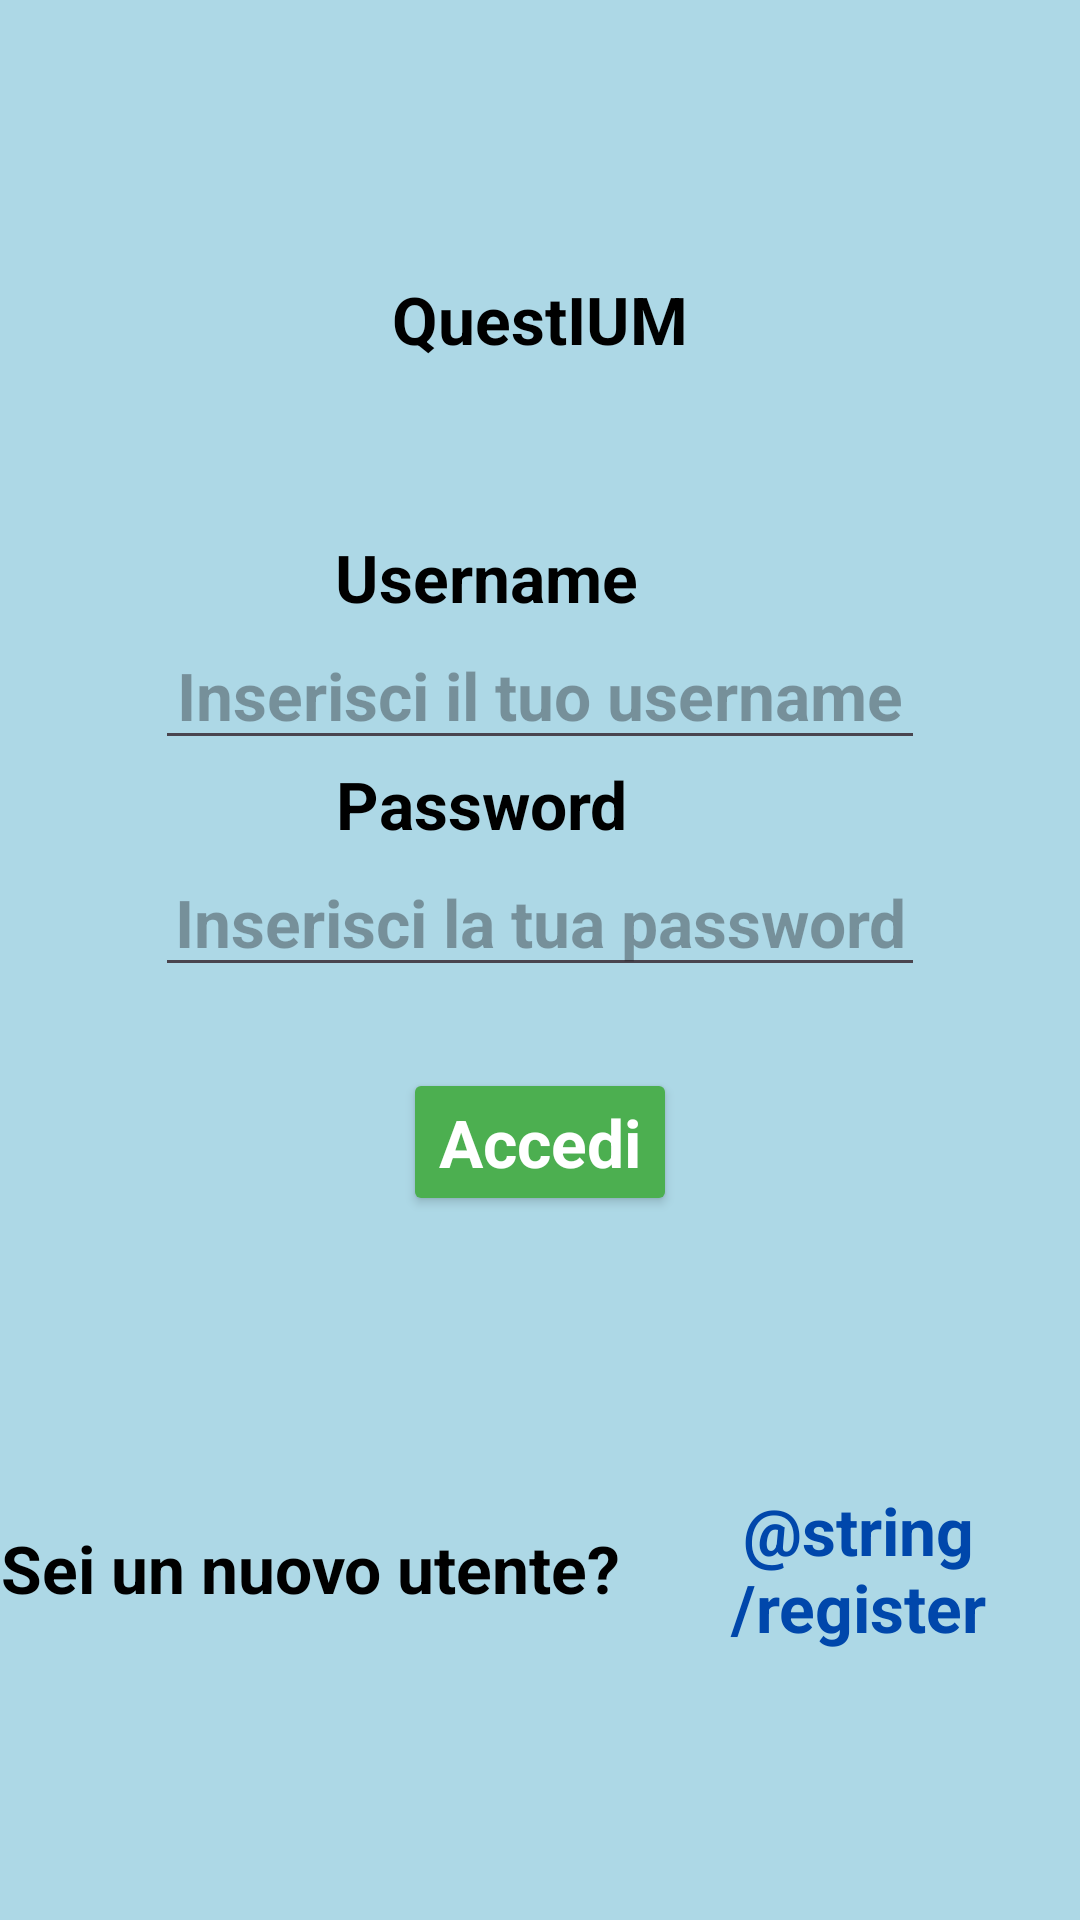

Android layout source for this screen:
<!-- AndroidManifest.xml: application theme Theme.QuestIUM -->
<!-- res/layout/activity_main.xml -->
<?xml version="1.0" encoding="utf-8"?>
<androidx.constraintlayout.widget.ConstraintLayout xmlns:android="http://schemas.android.com/apk/res/android"
    xmlns:app="http://schemas.android.com/apk/res-auto"
    xmlns:tools="http://schemas.android.com/tools"
    android:id="@+id/main"
    android:layout_width="match_parent"
    android:layout_height="match_parent"
    tools:context=".MainActivity">

    <TextView
        android:id="@+id/tvMessage"
        android:layout_width="wrap_content"
        android:layout_height="wrap_content"
        android:text="QuestIUM"
        app:layout_constraintBottom_toBottomOf="parent"
        app:layout_constraintEnd_toEndOf="parent"
        app:layout_constraintStart_toStartOf="parent"
        app:layout_constraintTop_toTopOf="parent"
        app:layout_constraintVertical_bias="0.15"
        />

    <LinearLayout
        android:layout_width="wrap_content"
        android:layout_height="wrap_content"
        android:orientation="vertical"
        app:layout_constraintBottom_toTopOf="@+id/btnLogin"
        app:layout_constraintEnd_toEndOf="parent"
        app:layout_constraintStart_toStartOf="parent"
        app:layout_constraintTop_toBottomOf="@+id/tvMessage">

        <TextView
            android:layout_width="wrap_content"
            android:layout_height="wrap_content"
            android:id="@+id/tvErrorLoginText"
            android:textColor="@color/red"
            android:text="Username o password errati"
            android:visibility="invisible"
            />

        <TextView
            android:layout_width="wrap_content"
            android:layout_height="wrap_content"
            android:layout_gravity="left"
            android:layout_marginLeft="70dp"
            android:id="@+id/tvUsername"
            android:text="Username"
            />

        <EditText
            android:id="@+id/etUsername"
            android:layout_width="wrap_content"
            android:layout_height="wrap_content"
            android:ems="10"
            android:hint="Inserisci il tuo username"
            android:inputType="text"
            />

        <TextView
            android:layout_width="wrap_content"
            android:layout_height="wrap_content"
            android:layout_gravity="left"
            android:layout_marginLeft="70dp"
            android:id="@+id/tvPassword"
            android:text="Password"
            />

        <EditText
            android:id="@+id/etPassword"
            android:layout_width="wrap_content"
            android:layout_height="wrap_content"
            android:ems="10"
            android:hint="Inserisci la tua password"
            android:inputType="textPassword"
            />
    </LinearLayout>

    <Button
        android:id="@+id/btnLogin"
        style="@style/Theme.QuestIUM.BaseButton"
        android:backgroundTint="@color/green"
        android:text="Accedi"
        app:layout_constraintBottom_toBottomOf="parent"
        app:layout_constraintEnd_toEndOf="parent"
        app:layout_constraintStart_toStartOf="parent"
        app:layout_constraintTop_toBottomOf="@+id/tvMessage"
        />

    <LinearLayout
        android:layout_width="match_parent"
        android:layout_height="wrap_content"
        android:gravity="center"
        android:orientation="horizontal"
        app:layout_constraintBottom_toBottomOf="parent"
        app:layout_constraintEnd_toEndOf="parent"
        app:layout_constraintStart_toStartOf="parent"
        app:layout_constraintTop_toBottomOf="@+id/btnLogin">

        <TextView
            android:layout_width="wrap_content"
            android:layout_height="wrap_content"
            android:text="Sei un nuovo utente? " />

        <TextView
            android:id="@+id/tvRegister"
            android:layout_width="wrap_content"
            android:layout_height="wrap_content"
            android:text="@string/register"
            android:textColor="@color/cobalt" />
    </LinearLayout>


</androidx.constraintlayout.widget.ConstraintLayout>
<!-- resources referenced by this layout -->
<resources>
  <color name="cobalt">#0047AB</color>
  <color name="green">#4CAF50</color>
  <color name="red">#ae4f4c</color>
  <style name="Theme.QuestIUM.BaseButton" parent="Theme.QuestIUM">
          <item name="android:layout_height">wrap_content</item>
          <item name="android:layout_width">wrap_content</item>
          <item name="android:backgroundTint">@color/cobalt</item>
          <item name="android:textColor">@color/white</item>
          <item name="android:textStyle">bold</item>
      </style>
  <style name="Theme.QuestIUM" parent="Base.Theme.QuestIUM" />
  <color name="white">#FFFFFFFF</color>
  <style name="Base.Theme.QuestIUM" parent="Theme.Material3.DayNight.NoActionBar">
          
          
          <item name="android:textStyle">bold</item>
          <item name="android:textSize">22sp</item>
          <item name="android:windowBackground">@color/light_blue</item>
          <item name="android:textColor">@color/black</item>
          <item name="android:textAlignment">center</item>
          <item name="android:layout_gravity">center</item>
  
      </style>
  <color name="light_blue">#ADD8E6</color>
  <color name="black">#FF000000</color>
</resources>
